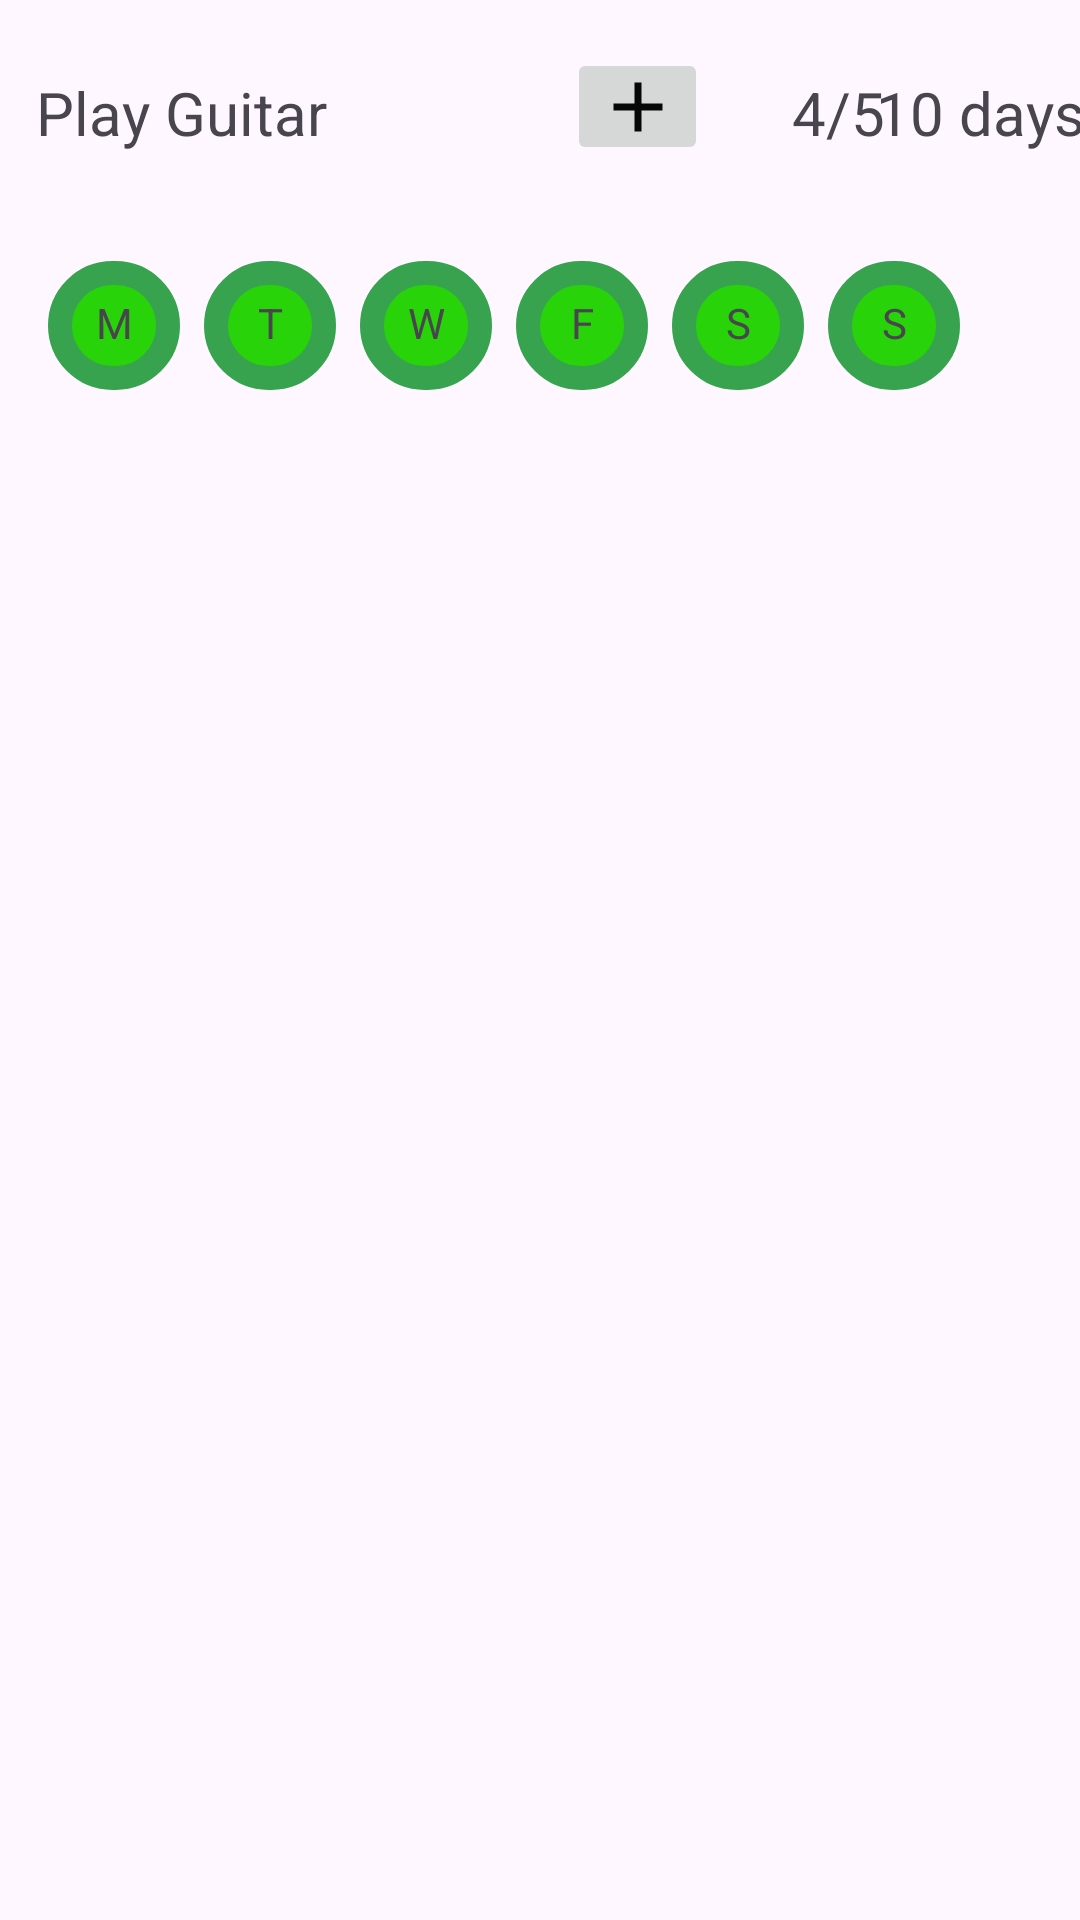

Android layout source for this screen:
<!-- AndroidManifest.xml: application theme Theme.TimeManagementApp -->
<!-- res/layout/recycler_item_habit.xml -->
<?xml version="1.0" encoding="utf-8"?>
<androidx.constraintlayout.widget.ConstraintLayout xmlns:android="http://schemas.android.com/apk/res/android"
    xmlns:app="http://schemas.android.com/apk/res-auto"
    xmlns:tools="http://schemas.android.com/tools"
    android:layout_width="match_parent"
    android:layout_height="wrap_content">

    <TextView
        android:id="@+id/habitRecyclerName"
        android:layout_width="wrap_content"
        android:layout_height="wrap_content"
        android:layout_marginStart="12dp"
        android:layout_marginTop="24dp"
        android:text="Play Guitar"
        android:textSize="20sp"
        app:layout_constraintStart_toStartOf="parent"
        app:layout_constraintTop_toTopOf="parent" />

    <TextView
        android:id="@+id/habitRecyclerProgress"
        android:layout_width="wrap_content"
        android:layout_height="wrap_content"
        android:layout_marginStart="28dp"
        android:layout_marginTop="24dp"
        android:text="4/5"
        android:textSize="20sp"
        app:layout_constraintStart_toEndOf="@+id/imageButton"
        app:layout_constraintTop_toTopOf="parent" />

    <TextView
        android:id="@+id/habitRecyclerStreak"
        android:layout_width="wrap_content"
        android:layout_height="wrap_content"
        android:layout_marginTop="24dp"
        android:text="10 days"
        android:textSize="20sp"
        app:layout_constraintEnd_toEndOf="parent"
        app:layout_constraintHorizontal_bias="0.703"
        app:layout_constraintStart_toEndOf="@+id/habitRecyclerProgress"
        app:layout_constraintTop_toTopOf="parent" />

    <ImageButton
        android:id="@+id/imageButton"
        android:layout_width="47dp"
        android:layout_height="39dp"
        android:layout_marginStart="80dp"
        android:layout_marginTop="16dp"
        android:minHeight="48dp"
        app:layout_constraintStart_toEndOf="@+id/habitRecyclerName"
        app:layout_constraintTop_toTopOf="parent"
        app:srcCompat="@drawable/add_task_btn" />

    <TextView
        android:id="@+id/textView185"
        android:layout_width="44dp"
        android:layout_height="43dp"
        android:layout_marginStart="16dp"
        android:layout_marginTop="36dp"
        android:background="@drawable/habit_date_show"
        android:outlineAmbientShadowColor="@color/purple_500"
        android:outlineSpotShadowColor="@color/purple_500"
        android:padding="11sp"
        android:shadowColor="@color/purple_500"
        android:text="M"
        android:textAlignment="center"
        app:layout_constraintStart_toStartOf="parent"
        app:layout_constraintTop_toBottomOf="@+id/habitRecyclerName" />

    <TextView
        android:id="@+id/textView19"
        android:layout_width="44dp"
        android:layout_height="43dp"
        android:layout_marginStart="8dp"
        android:layout_marginTop="36dp"
        android:background="@drawable/habit_date_show"
        android:outlineAmbientShadowColor="@color/purple_500"
        android:outlineSpotShadowColor="@color/purple_500"
        android:padding="11sp"
        android:shadowColor="@color/purple_500"
        android:text="T"
        android:textAlignment="center"
        app:layout_constraintStart_toEndOf="@+id/textView185"
        app:layout_constraintTop_toBottomOf="@+id/habitRecyclerName" />

    <TextView
        android:id="@+id/textView186"
        android:layout_width="44dp"
        android:layout_height="43dp"
        android:layout_marginStart="8dp"
        android:layout_marginTop="36dp"
        android:background="@drawable/habit_date_show"
        android:outlineAmbientShadowColor="@color/purple_500"
        android:outlineSpotShadowColor="@color/purple_500"
        android:padding="11sp"
        android:shadowColor="@color/purple_500"
        android:text="W"
        android:textAlignment="center"
        app:layout_constraintStart_toEndOf="@+id/textView19"
        app:layout_constraintTop_toBottomOf="@+id/habitRecyclerName" />

    <TextView
        android:id="@+id/textView18"
        android:layout_width="44dp"
        android:layout_height="43dp"
        android:layout_marginTop="36dp"
        android:layout_marginStart="8dp"
        android:background="@drawable/habit_date_show"
        android:padding="11sp"
        android:text="F"
        android:textAlignment="center"
        app:layout_constraintStart_toEndOf="@+id/textView186"
        app:layout_constraintTop_toBottomOf="@+id/habitRecyclerName" />

    <TextView
        android:id="@+id/textView181"
        android:layout_width="44dp"
        android:layout_height="43dp"
        android:layout_marginStart="8dp"
        android:layout_marginTop="36dp"
        android:background="@drawable/habit_date_show"
        android:padding="11sp"
        android:text="S"
        android:textAlignment="center"
        app:layout_constraintStart_toEndOf="@+id/textView18"
        app:layout_constraintTop_toBottomOf="@+id/habitRecyclerName" />

    <TextView
        android:id="@+id/textView182"
        android:layout_width="44dp"
        android:layout_height="43dp"
        android:layout_marginStart="8dp"
        android:layout_marginTop="36dp"
        android:background="@drawable/habit_date_show"
        android:padding="11sp"
        android:text="S"
        android:textAlignment="center"
        app:layout_constraintStart_toEndOf="@+id/textView181"
        app:layout_constraintTop_toBottomOf="@+id/habitRecyclerName" />


</androidx.constraintlayout.widget.ConstraintLayout>
<!-- resources referenced by this layout -->
<resources>
  <!-- drawable add_task_btn (drawable) -->
  <vector android:height="28dp" android:tint="#070707"
      android:viewportHeight="24" android:viewportWidth="24"
      android:width="28dp" xmlns:android="http://schemas.android.com/apk/res/android">
      <path android:fillColor="@android:color/white" android:pathData="M19,13h-6v6h-2v-6H5v-2h6V5h2v6h6v2z"/>
  </vector>
  <!-- drawable habit_date_show (drawable) -->
  <?xml version="1.0" encoding="utf-8"?>
  <shape xmlns:android="http://schemas.android.com/apk/res/android">
  
      <stroke
          android:width="8dp"
          android:color="#37A34F" />
  
      <solid android:color="#28D309" />
  
      <corners android:radius="1000dp" />
  
  
  </shape>
  <style name="Theme.TimeManagementApp" parent="Theme.Material3.DayNight.NoActionBar">
          
          <item name="colorPrimary">@color/purple_500</item>
          <item name="colorPrimaryVariant">@color/purple_700</item>
          <item name="colorOnPrimary">@color/white</item>
          
          <item name="colorSecondary">@color/teal_200</item>
          <item name="colorSecondaryVariant">@color/teal_700</item>
          <item name="colorOnSecondary">@color/black</item>
          
          <item name="android:statusBarColor">?attr/colorPrimaryVariant</item>
          
          <item name="colorPrimaryDark">@color/black</item>
      </style>
  <!-- not gathered from this repository: default colours our renderer supplied (Android Studio template values) -->
  <color name="purple_500">#FF6200EE</color>
  <color name="purple_700">#FF3700B3</color>
  <color name="teal_200">#FF03DAC5</color>
  <color name="teal_700">#FF018786</color>
  <color name="black">#FF000000</color>
  <color name="white">#FFFFFFFF</color>
</resources>
